Run: headless pygame with SDL's dummy video driver; simulated clock (each Clock.tick advances the game by its frame time, no real sleeping); random seed 0; keys injected as events and as key.get_pressed() state; no mouse input.
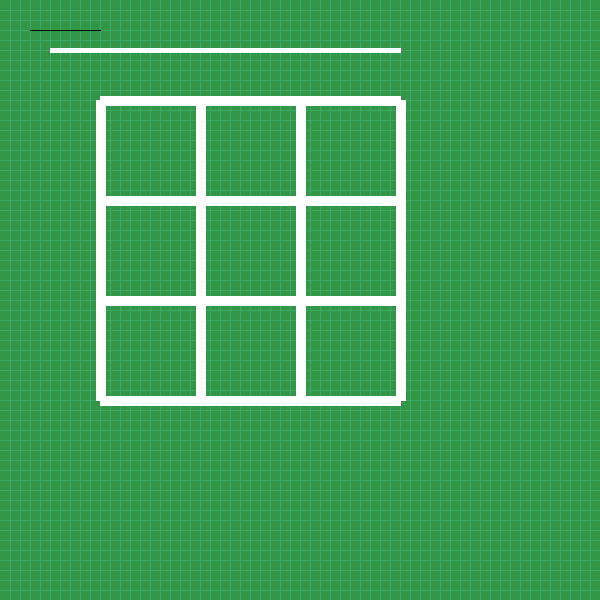
Frame 1 of 4 · flips 1–60 · no input
Frame 2 of 4 · flips 61–180 · tapped SPACE, RETURN · held RIGHT (→), D · screen unchanged from frame 1, image omitted
Frame 3 of 4 · flips 181–300 · held DOWN (↓), S · screen unchanged from frame 2, image omitted
Frame 4 of 4 · flips 301–420 · held LEFT (←), A, UP (↑), W · screen unchanged from frame 3, image omitted

The pygame program that drew these frames:

import pygame
import sys
from pygame.locals import QUIT

pygame.init()
Surface = pygame.display.set_mode((600, 600))
FPSCLOCK = pygame.time.Clock()
pygame.display.set_caption("Test")

def main():
    while True:
        Surface.fill((50,150,70))
        for event in pygame.event.get():
            if event.type == QUIT:
                pygame.quit()
                sys.exit()

        # 모눈
        for x in range(10, 600, 10) :
            pygame.draw.line(Surface, (60, 170, 100), (x, 0), (x, 600))
        for y in range(10, 600, 10) :
            pygame.draw.line(Surface, (60, 170, 100), (0, y), (600, y))

        # 3x3 격자
        for x in range(100, 500, 100):
            pygame.draw.line(Surface, (255, 255, 255), (x, 100), (x, 400), 10)
        for y in range(100, 500, 100):
            pygame.draw.line(Surface, (255, 255, 255), (100, y), (400, y), 10)


        # 검정 가로선
        pygame.draw.line(Surface, (0,0,0), (30, 30), (100, 30))

        # 하얀 가로선
        pygame.draw.line(Surface, (255, 255, 255), (50, 50), (400, 50), 5)
        pygame.display.update()
        FPSCLOCK.tick(30)

if __name__ == '__main__':
    main()
